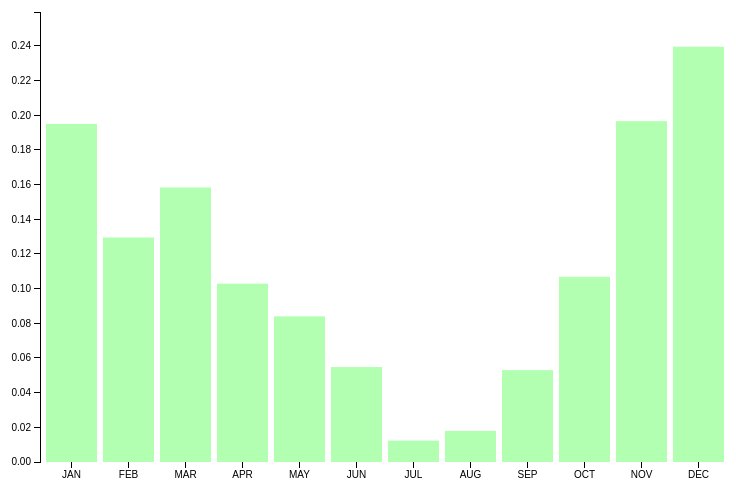
D3 v3 page, settled after 360 driven frames (6 s of simulated time); the page loaded 1 data file(s).



var margin = {top: 20, right: 30, bottom: 30, left: 40},
    width = 760 - margin.left - margin.right,
    height = 500 - margin.top - margin.bottom;

var x = d3.scale.ordinal()
    .rangeRoundBands([0, width], .1);

var y = d3.scale.linear()
    .range([height, 0]);

var xAxis = d3.svg.axis()
    .scale(x)
    .orient("bottom");

var yAxis = d3.svg.axis()
    .scale(y)
    .orient("left");

var chart = d3.select(".chart")
    .attr("width", width + margin.left + margin.right)
    .attr("height", height + margin.top + margin.bottom)
  .append("g")
    .attr("transform", "translate(" + margin.left + "," + margin.top + ")");

d3.tsv("rainfalldata.tsv", function(error, data) {
  x.domain(data.map(function(d) { return d.month; }));
  y.domain([0, d3.max(data, function(d) { return d.value * 0.01 + 0.02; })]);
  console.log(data, function(d) { return d.month; });

  chart.append("g")
      .attr("class", "x axis")
      .attr("transform", "translate(0," + height + ")")
      .call(xAxis);

  chart.append("g")
      .attr("class", "y axis")
      .call(yAxis);

  chart.selectAll(".bar")
      .data(data)
    .enter().append("rect")
      .attr("class", "bar")
      .attr("x", function(d) { return x(d.month); })
      .attr("y", function(d) { return y(d.value * 0.01); })
      .attr("height", function(d) { return height - y(d.value * 0.01); })
      .attr("width", x.rangeBand())
      .attr("alt", function(d) { return ("On average, rains " + d.value + " inches in " + d.month)});
});



### data: rainfalldata.tsv
month	value
JAN	19.5
FEB	12.95
MAR	15.84
APR	10.29
MAY	8.406
JUN	5.479
JUL	1.233
AUG	1.795
SEP	5.302
OCT	10.68
NOV	19.66
DEC	23.96